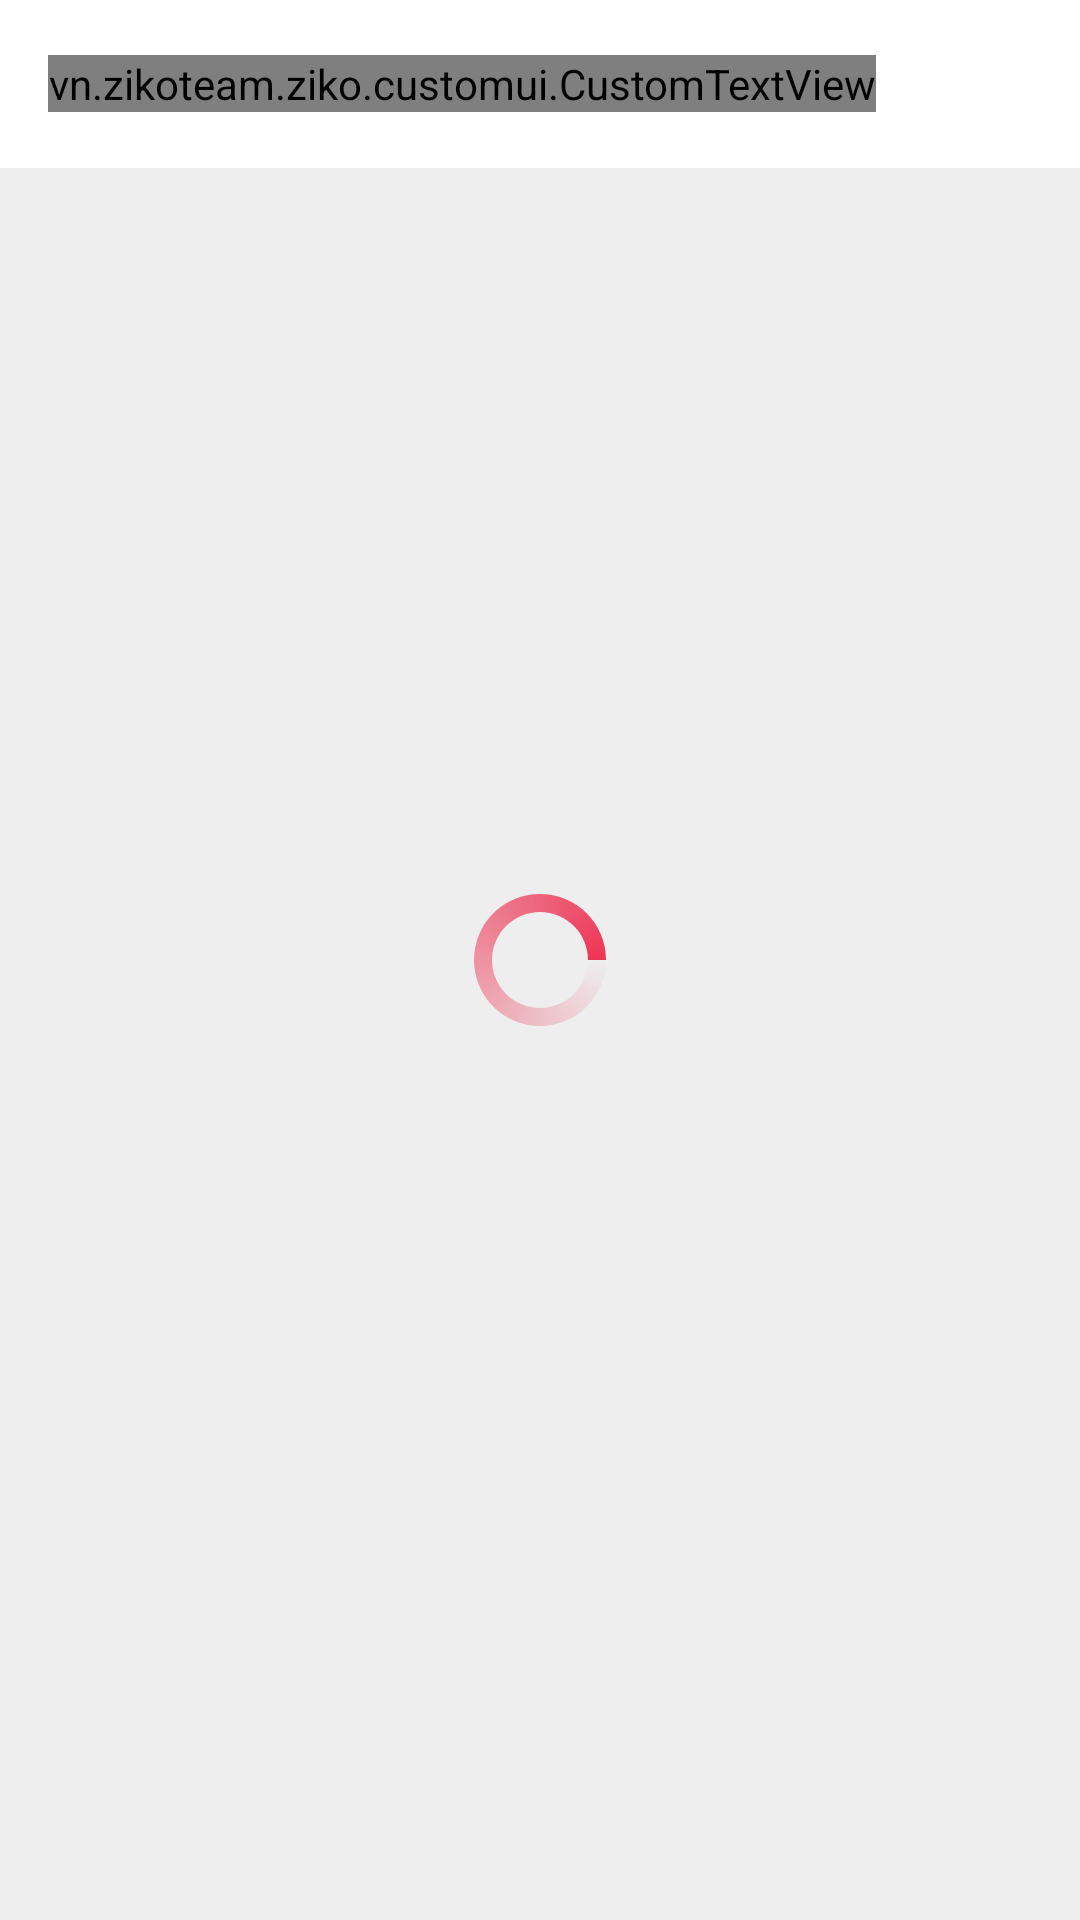

Layout XML and referenced resources for this Android screen:
<!-- AndroidManifest.xml: activity theme AppTheme.NoActionBar -->
<!-- res/layout/activity_show_shipper.xml -->
<?xml version="1.0" encoding="utf-8"?>
<FrameLayout xmlns:android="http://schemas.android.com/apk/res/android"
    android:layout_width="match_parent"
    android:layout_height="match_parent"
    android:background="@color/colorCompo"
    android:orientation="vertical">

    <LinearLayout
        android:layout_width="match_parent"
        android:layout_height="match_parent"
        android:orientation="vertical">

        <include
            android:id="@+id/toolbar"
            layout="@layout/toolbar"/>

        <android.support.v7.widget.RecyclerView
            android:id="@+id/listShipper"
            android:layout_width="match_parent"
            android:layout_height="match_parent"
            android:scrollbars="vertical" />

    </LinearLayout>

    <ProgressBar
        android:id="@+id/pgLoading"
        android:layout_width="wrap_content"
        android:layout_height="wrap_content"
        android:layout_gravity="center"
        android:visibility="visible"
        android:indeterminateDrawable="@drawable/progress"/>

</FrameLayout>
<!-- res/layout/toolbar.xml (included above) -->
<?xml version="1.0" encoding="utf-8"?>
<android.support.v7.widget.Toolbar xmlns:android="http://schemas.android.com/apk/res/android"
    xmlns:app="http://schemas.android.com/apk/res-auto"
    android:layout_width="match_parent"
    android:layout_height="wrap_content"
    android:background="@android:color/white"
    android:minHeight="?attr/actionBarSize"
    app:theme="@style/ToolbarColoredBackArrow"
    app:titleTextColor="@android:color/white">

    <LinearLayout
        android:id="@+id/viewToolbar"
        android:layout_width="match_parent"
        android:layout_height="match_parent">

        <vn.zikoteam.ziko.customui.CustomTextView
            android:id="@+id/tvNameToolbar"
            android:layout_width="wrap_content"
            android:layout_height="wrap_content"
            android:ellipsize="end"
            android:maxLines="1"
            android:textColor="@color/colorPrimary"
            android:textSize="@dimen/text_toolbar"
            app:font="extrabold.ttf" />

    </LinearLayout>

</android.support.v7.widget.Toolbar>
<!-- resources referenced by this layout -->
<resources>
  <color name="colorCompo">#EEEEEE</color>
  <color name="colorPrimary">#ed3554</color>
  <dimen name="text_toolbar">20sp</dimen>
  <!-- drawable progress (drawable) -->
  <?xml version="1.0" encoding="utf-8"?>
  <rotate xmlns:android="http://schemas.android.com/apk/res/android"
      android:fromDegrees="0"
      android:pivotX="50%"
      android:pivotY="50%"
      android:toDegrees="360" >
  
      <shape
          android:innerRadiusRatio="3"
          android:shape="ring"
          android:thicknessRatio="8"
          android:useLevel="false" >
  
          <size
              android:height="20dip"
              android:width="20dip" />
  
          <gradient
              android:angle="0"
              android:endColor="@color/colorPrimary"
              android:startColor="@android:color/transparent"
              android:type="sweep"
              android:useLevel="false" />
  
      </shape>
  
  </rotate>
  <style name="ToolbarColoredBackArrow" parent="AppTheme">
          <item name="android:textColorSecondary">@color/colorPrimary</item>
      </style>
  <style name="AppTheme.NoActionBar" parent="AppTheme">
          <item name="windowActionBar">false</item>
          <item name="windowNoTitle">true</item>
      </style>
  <style name="AppTheme" parent="Theme.AppCompat.Light.DarkActionBar">
          
          <item name="colorPrimary">@color/colorPrimary</item>
          <item name="colorPrimaryDark">@color/colorPrimaryDark</item>
          <item name="colorAccent">@color/colorAccent</item>
      </style>
  <color name="colorPrimaryDark">#d32a57</color>
  <color name="colorAccent">#ed3554</color>
</resources>
